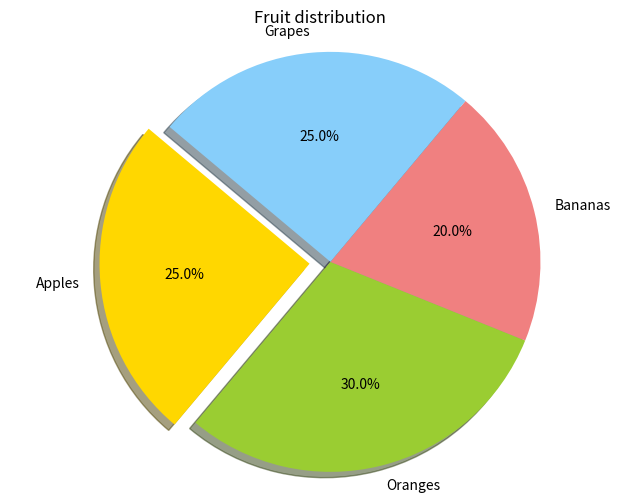
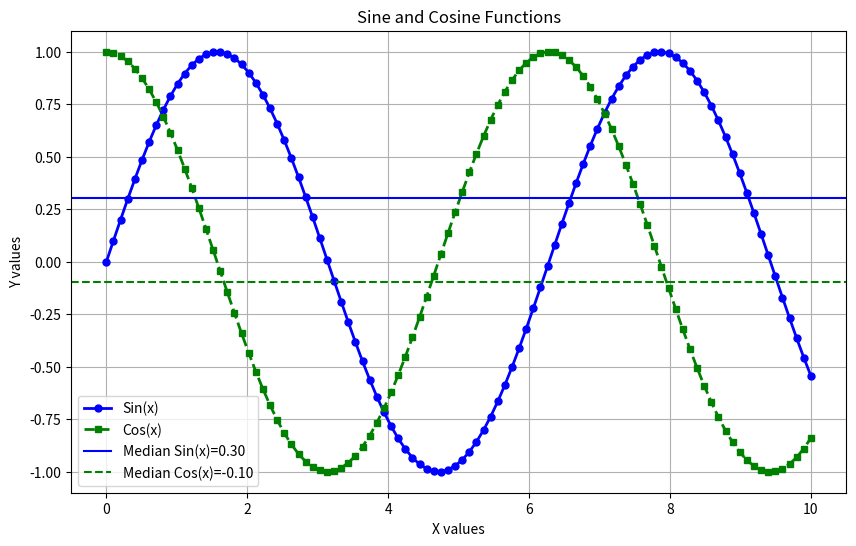
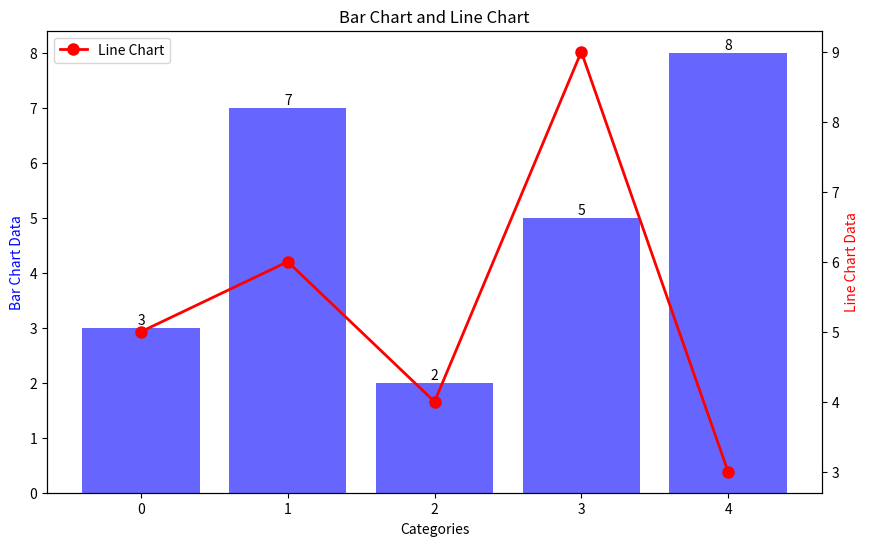
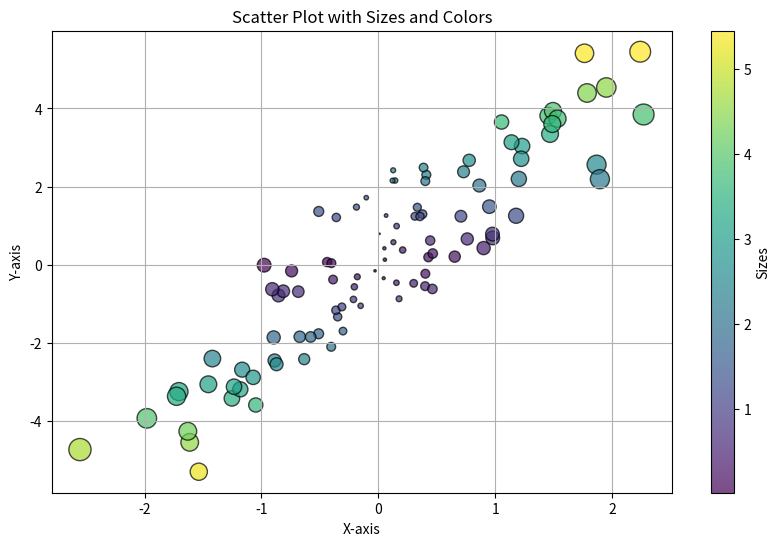
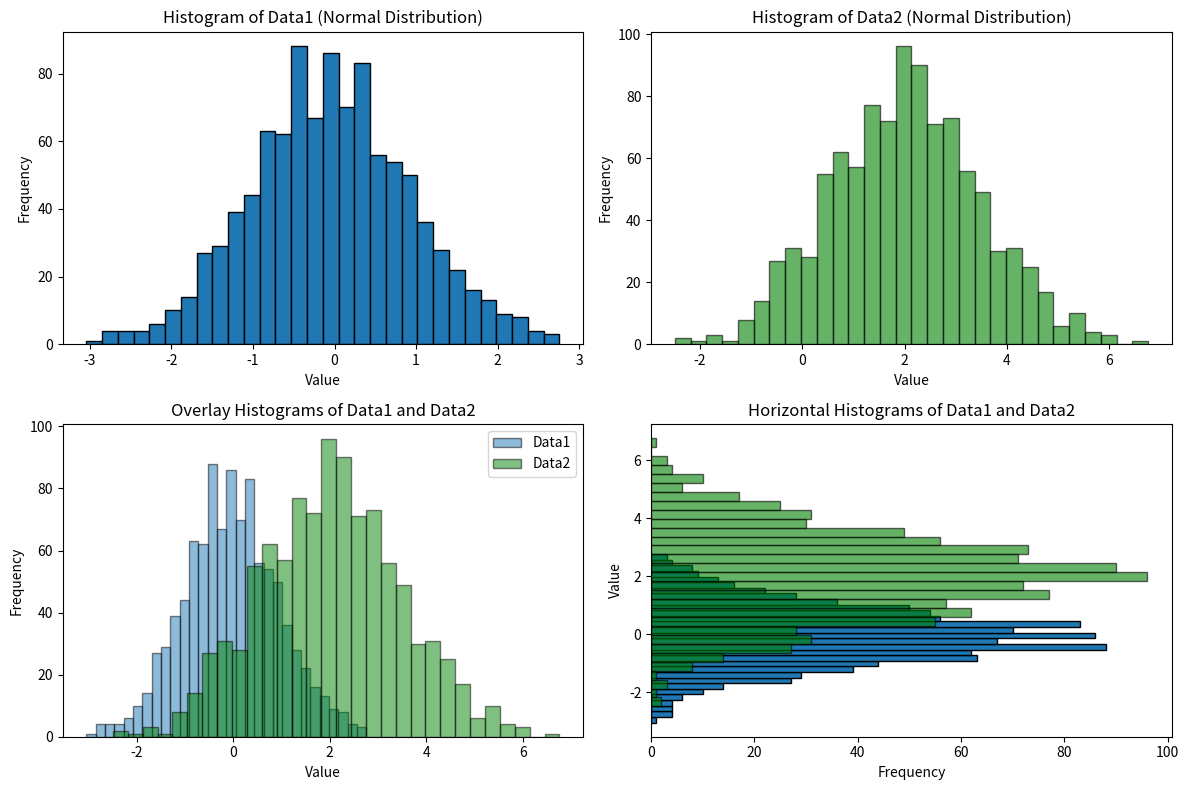

Recreate these plots in Python, in order. (Note: this script raises an exception after producing the figures.)

# # pie chart 

# In[ ]:


import matplotlib.pyplot as plt

labels = ['Apples', 'Oranges', 'Bananas', 'Grapes']
sizes = [25, 30, 20, 25]  
colors = ['gold', 'yellowgreen', 'lightcoral', 'lightskyblue']
explode = (0.1, 0, 0, 0) 

plt.figure(figsize=(8, 6))
plt.pie(sizes, explode=explode, labels=labels, colors=colors, shadow=True, startangle=140, autopct='%1.1f%%')

plt.axis('equal')

plt.title('Fruit distribution')

plt.show()


# # line chart

# In[ ]:

import matplotlib.pyplot as plt
import numpy as np

x = np.linspace(0, 10, 100) 
y1 = np.sin(x)
y2 = np.cos(x) 

plt.figure(figsize=(10, 6))
plt.plot(x, y1, label='Sin(x)', color='blue', linestyle='-', linewidth=2, marker='o', markersize=5)
plt.plot(x, y2, label='Cos(x)', color='green', linestyle='--', linewidth=2, marker='s', markersize=5)

median_y1 = np.median(y1)
median_y2 = np.median(y2)
plt.axhline(y=median_y1, color='blue', linestyle='-', label=f'Median Sin(x)={median_y1:.2f}')
plt.axhline(y=median_y2, color='green', linestyle='--', label=f'Median Cos(x)={median_y2:.2f}')

plt.title('Sine and Cosine Functions')
plt.xlabel('X values')
plt.ylabel('Y values')
plt.legend()

plt.grid(True)

plt.show()


# # bar chart

# In[3]:

import matplotlib.pyplot as plt
import numpy as np

x = np.arange(5) 
y1 = np.array([3, 7, 2, 5, 8]) 
y2 = np.array([5, 6, 4, 9, 3]) 

fig, ax1 = plt.subplots(figsize=(10, 6))

bars = ax1.bar(x, y1, color='b', alpha=0.6, label='Bar Chart')

ax2 = ax1.twinx()
line, = ax2.plot(x, y2, color='r', marker='o', linestyle='-', linewidth=2, markersize=8, label='Line Chart')

ax1.set_xlabel('Categories')
ax1.set_ylabel('Bar Chart Data', color='b')
ax2.set_ylabel('Line Chart Data', color='r')
ax1.set_title('Bar Chart and Line Chart')

for bar in bars:
    height = bar.get_height()
    ax1.text(bar.get_x() + bar.get_width()/2., height, '%d' % int(height), ha='center', va='bottom')

lines = [line]
ax1.legend(handles=[bar, line], loc='upper left')

plt.show()


# # scatter plot

# In[4]:


import matplotlib.pyplot as plt
import numpy as np

np.random.seed(0)
x = np.random.randn(100)
y = 2.0 * x + np.random.randn(100)

sizes = np.abs(x) * 100
colors = np.abs(y)

plt.figure(figsize=(10, 6))
plt.scatter(x, y, s=sizes, c=colors, cmap='viridis', alpha=0.7, edgecolors='k')

plt.xlabel('X-axis')
plt.ylabel('Y-axis')
plt.title('Scatter Plot with Sizes and Colors')

plt.colorbar(label='Sizes')

plt.grid(True)

plt.show()


# # histogram

# In[5]:

import matplotlib.pyplot as plt
import numpy as np

np.random.seed(0)
data1 = np.random.normal(0, 1, 1000) 
data2 = np.random.normal(2, 1.5, 1000) 

fig, axes = plt.subplots(2, 2, figsize=(12, 8))

axes[0, 0].hist(data1, bins=30, edgecolor='black')
axes[0, 0].set_title('Histogram of Data1 (Normal Distribution)')
axes[0, 0].set_xlabel('Value')
axes[0, 0].set_ylabel('Frequency')

axes[0, 1].hist(data2, bins=30, color='green', alpha=0.6, edgecolor='black')
axes[0, 1].set_title('Histogram of Data2 (Normal Distribution)')
axes[0, 1].set_xlabel('Value')
axes[0, 1].set_ylabel('Frequency')

axes[1, 0].hist(data1, bins=30, alpha=0.5, label='Data1', edgecolor='black')
axes[1, 0].hist(data2, bins=30, alpha=0.5, label='Data2', color='green', edgecolor='black')
axes[1, 0].set_title('Overlay Histograms of Data1 and Data2')
axes[1, 0].set_xlabel('Value')
axes[1, 0].set_ylabel('Frequency')
axes[1, 0].legend()

axes[1, 1].hist(data1, bins=30, orientation='horizontal', edgecolor='black')
axes[1, 1].hist(data2, bins=30, orientation='horizontal', color='green', alpha=0.6, edgecolor='black')
axes[1, 1].set_title('Horizontal Histograms of Data1 and Data2')
axes[1, 1].set_xlabel('Frequency')
axes[1, 1].set_ylabel('Value')

plt.tight_layout()

plt.show()


# # area plot

# In[6]:


import matplotlib.pyplot as plt
import numpy as np

years = np.arange(2010, 2021)
sales = np.array([10, 15, 18, 22, 25, 30, 35, 40, 38, 36])
expenses = np.array([8, 10, 12, 15, 18, 20, 25, 28, 30, 32])

plt.figure(figsize=(10, 6))

plt.fill_between(years, sales, color='skyblue', alpha=0.4, label='Sales')

plt.fill_between(years, expenses, color='salmon', alpha=0.4, label='Expenses')

plt.title('Sales and Expenses Over Years')
plt.xlabel('Years')
plt.ylabel('Amount ($)')
plt.xticks(years)  
plt.grid(True)  
plt.legend()

plt.tight_layout()
plt.show()


# #  box plot

# In[ ]:

import matplotlib.pyplot as plt
import numpy as np

np.random.seed(10)
data = np.random.normal(0, 1, 100)

np.random.seed(20)
data1 = np.random.normal(0, 1, 100)
np.random.seed(30)
data2 = np.random.normal(1, 2, 100)
np.random.seed(40)
data3 = np.random.normal(2, 3, 100)

data_multiple = [data1, data2, data3]

fig, axs = plt.subplots(1, 3, figsize=(15, 5))

axs[0].boxplot(data)
axs[0].set_title('Simple Boxplot')

axs[1].boxplot(data_multiple, patch_artist=True, notch=True, vert=True, widths=0.7, meanline=True,
               showmeans=True, showcaps=True, showbox=True, showfliers=True,
               boxprops={'facecolor': 'lightblue'},
               whiskerprops={'linewidth': 2, 'color': 'purple'},
               capprops={'linewidth': 2, 'color': 'green'},
               medianprops={'linewidth': 2, 'color': 'orange'},
               flierprops={'marker': 'o', 'markersize': 8, 'markerfacecolor': 'red', 'markeredgecolor': 'red'},
               meanprops={'marker': 'D', 'markersize': 8, 'markerfacecolor': 'blue', 'markeredgecolor': 'blue'})
axs[1].set_title('Formatted Boxplot')

axs[2].boxplot(data_multiple, patch_artist=True, notch=False, vert=True, widths=0.7, meanline=True,
               showmeans=True, showcaps=True, showbox=True, showfliers=True,
               boxprops={'facecolor': 'lightgreen'},
               whiskerprops={'linewidth': 2, 'color': 'brown'},
               capprops={'linewidth': 2, 'color': 'blue'},
               medianprops={'linewidth': 2, 'color': 'purple'},
               flierprops={'marker': 'o', 'markersize': 8, 'markerfacecolor': 'red', 'markeredgecolor': 'red'},
               meanprops={'marker': 'D', 'markersize': 8, 'markerfacecolor': 'blue', 'markeredgecolor': 'blue'})
axs[2].set_title('Multiple Dataset Boxplot')

plt.tight_layout()

plt.show()

